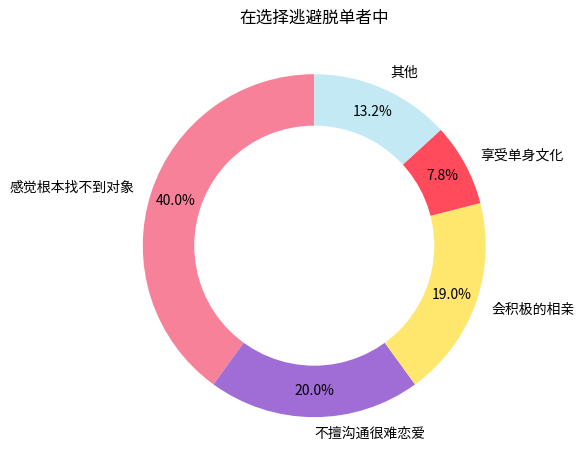

Write Python code to recreate this figure.
import matplotlib.pyplot as plt
import numpy as np

# 数据
labels = ["感觉根本找不到对象", "不擅沟通很难恋爱", "会积极的相亲", "享受单身文化", "其他"]
sizes = [40, 20, 19, 7.8, 13.2]  # “其他”占比通过 100 - 40 - 20 - 19 - 7.8 计算得 13.2 
colors = ["#f78199", "#a06cd5", "#ffe66d", "#ff4b5c", "#c3eaf4"]

# 创建环形图
fig, ax = plt.subplots()
ax.pie(sizes, labels=labels, colors=colors, autopct="%1.1f%%", startangle=90, pctdistance=0.85)

# 添加圆心白色圆，形成环形（甜甜圈图）效果
centre_circle = plt.Circle((0, 0), 0.70, fc="white")
fig.gca().add_artist(centre_circle)

# 设置标题
ax.set_title("在选择逃避脱单者中")

# 调整布局并显示图表
plt.tight_layout()
plt.show()
